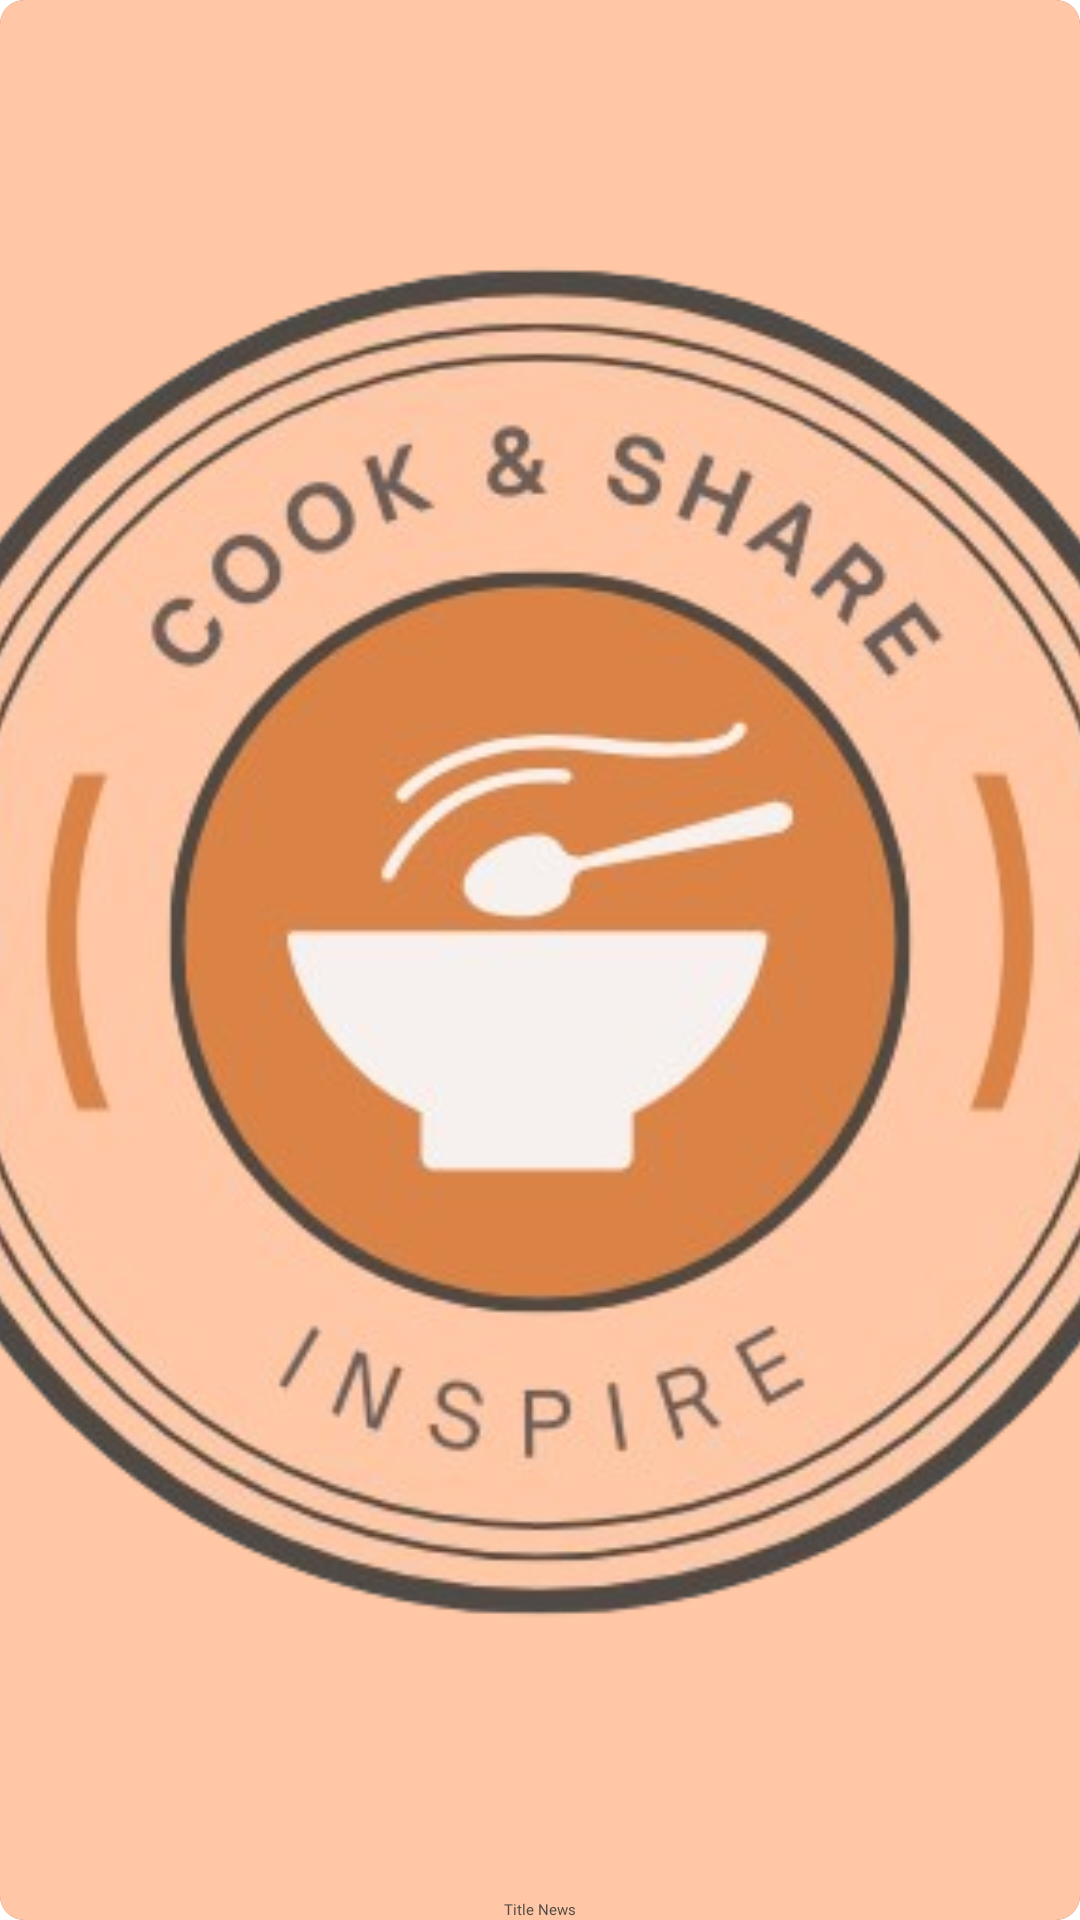

Reconstruct the res/layout file that produces this screen, plus the resources it refers to.
<!-- AndroidManifest.xml: application theme Theme.CookShare -->
<!-- res/layout/home_horizontal_item.xml -->
<?xml version="1.0" encoding="utf-8"?>
<androidx.cardview.widget.CardView xmlns:android="http://schemas.android.com/apk/res/android"
    android:layout_width="250dp"
    android:layout_height="200dp"
    xmlns:app="http://schemas.android.com/apk/res-auto"
    android:layout_margin="10dp"
    app:cardCornerRadius="8dp">

    <LinearLayout
        android:layout_width="match_parent"
        android:layout_height="match_parent"
        android:gravity="center"
        android:orientation="vertical"
        android:background="@color/lightOrange">

        <ImageView
            android:id="@+id/newsHoriImage"
            android:layout_width="match_parent"
            android:layout_height="150dp"
            android:layout_weight="1"
            android:scaleType="centerCrop"
            android:adjustViewBounds="true"
            android:layout_marginBottom="5dp"
            android:src="@drawable/logo"/>

        <TextView
            android:id="@+id/newsHoriTitle"
            android:layout_width="wrap_content"
            android:layout_height="wrap_content"
            android:fontFamily="@font/poppins_semibold"
            android:text="Title News"
            android:textColor="@color/brown"
            android:layout_marginStart="0dp"
            android:maxLines="2"
            android:ellipsize="end"
            android:paddingStart="10dp"
            android:paddingEnd="10dp"/>

    </LinearLayout>

</androidx.cardview.widget.CardView>
<!-- resources referenced by this layout -->
<resources>
  <color name="brown">#4f4a45</color>
  <color name="lightOrange">#ffc7a5</color>
  <!-- drawable logo: png bitmap (drawable, 189666 bytes) -->
</resources>
